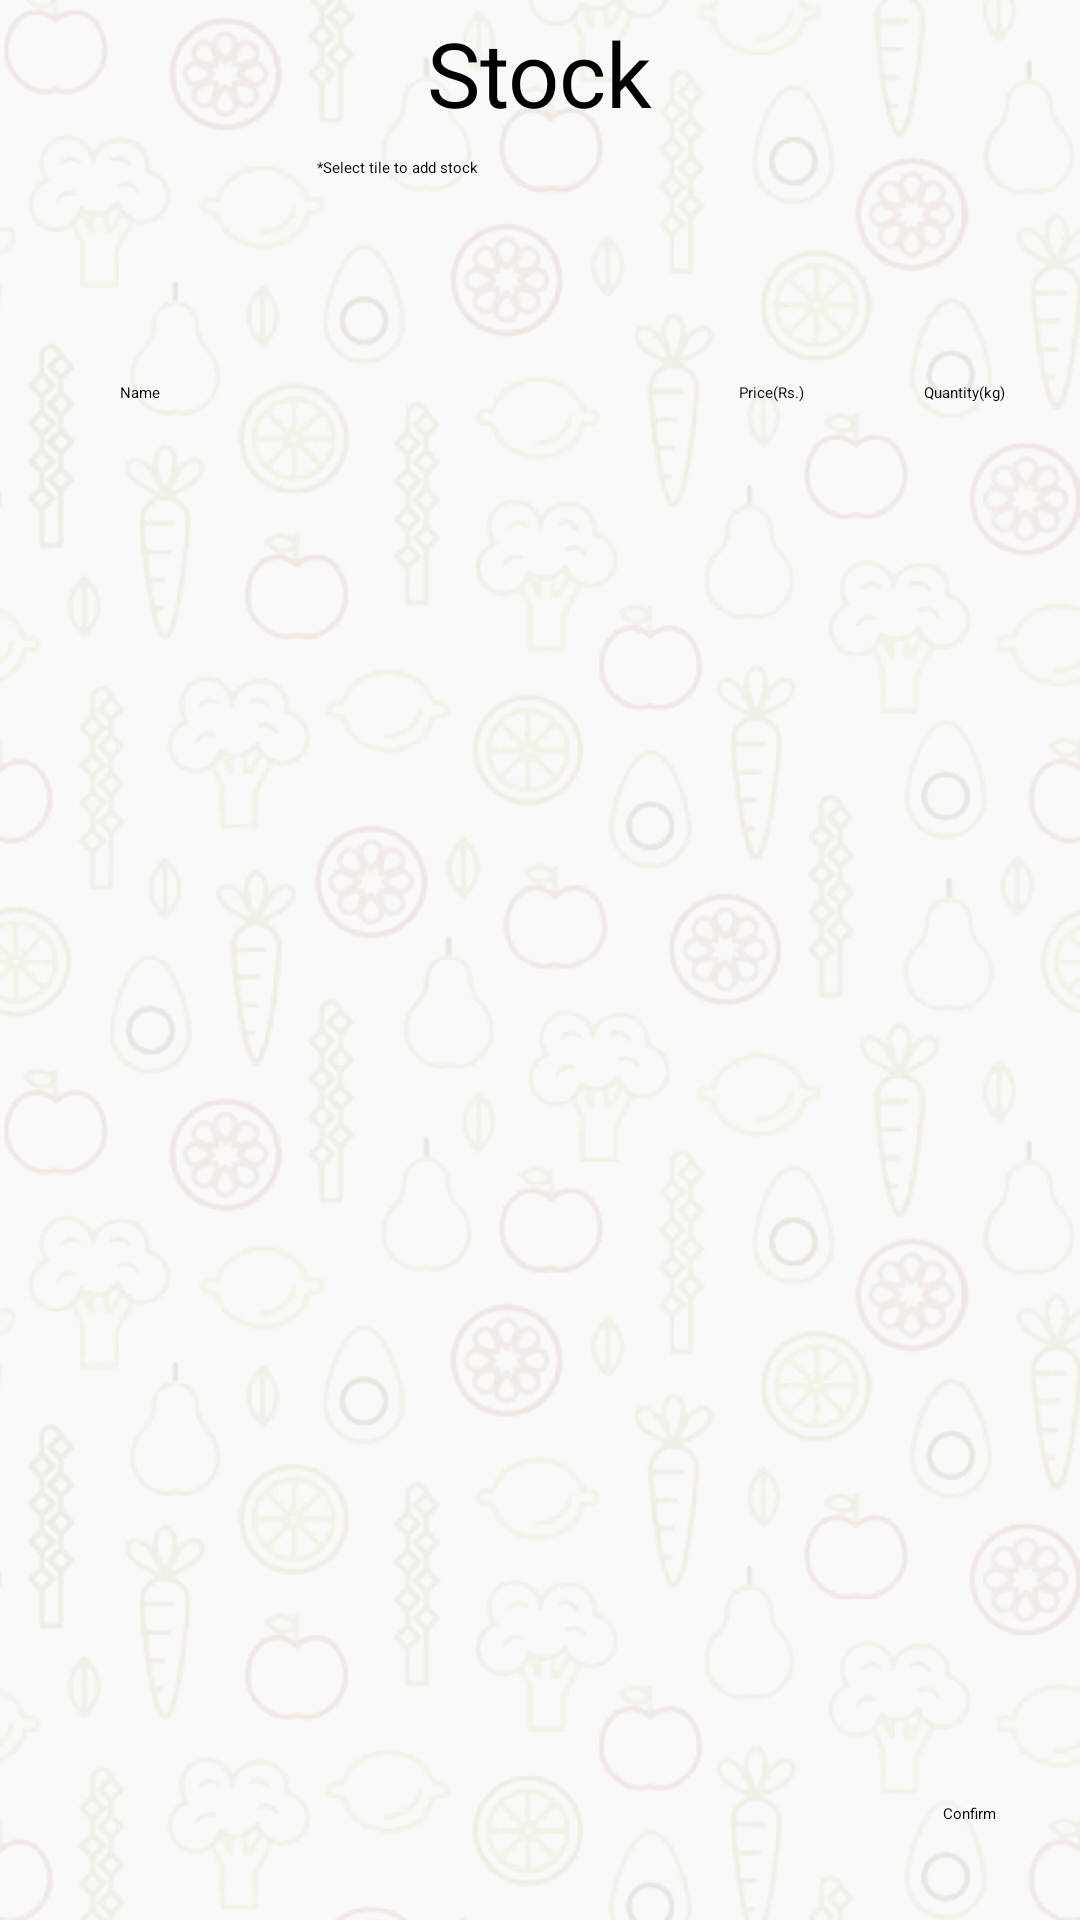

Produce the Android XML layout that renders to this screen, including the resource entries it uses.
<!-- AndroidManifest.xml: application theme Theme.Vendor -->
<!-- res/layout/activity_vegetables_menu.xml -->
<?xml version="1.0" encoding="utf-8"?>
<androidx.constraintlayout.widget.ConstraintLayout xmlns:android="http://schemas.android.com/apk/res/android"
    xmlns:app="http://schemas.android.com/apk/res-auto"
    xmlns:tools="http://schemas.android.com/tools"
    android:layout_width="match_parent"
    android:layout_height="match_parent"
    android:background="@drawable/bg1"
    android:backgroundTint="#32E4E0E0"
    android:backgroundTintMode="multiply"
    tools:context=".Activities.VegetablesMenuActivity">

    <TextView
        android:id="@+id/textView20"
        android:layout_width="wrap_content"
        android:layout_height="wrap_content"
        android:layout_marginTop="4dp"
        android:text="Stock"
        android:textSize="30sp"
        app:layout_constraintEnd_toEndOf="parent"
        app:layout_constraintStart_toStartOf="parent"
        app:layout_constraintTop_toTopOf="parent" />

    <TextView
        android:id="@+id/textView15"
        android:layout_width="wrap_content"
        android:layout_height="wrap_content"
        android:layout_marginLeft="40dp"
        android:layout_marginBottom="10dp"
        android:text="@string/name"
        app:layout_constraintBottom_toTopOf="@+id/allproductsrecyclerviewveg"
        app:layout_constraintStart_toStartOf="parent" />

    <TextView
        android:id="@+id/textView16"
        android:layout_width="wrap_content"
        android:layout_height="wrap_content"
        android:layout_marginEnd="40dp"
        android:layout_marginBottom="10dp"
        android:text="@string/price"
        app:layout_constraintBottom_toTopOf="@+id/allproductsrecyclerviewveg"
        app:layout_constraintEnd_toStartOf="@+id/textView18" />

    <TextView
        android:id="@+id/textView18"
        android:layout_width="wrap_content"
        android:layout_height="wrap_content"
        android:layout_marginEnd="25dp"
        android:layout_marginBottom="10dp"
        android:text="@string/quantity"
        app:layout_constraintBottom_toTopOf="@+id/allproductsrecyclerviewveg"
        app:layout_constraintEnd_toEndOf="parent" />

    <androidx.recyclerview.widget.RecyclerView
        android:id="@+id/allproductsrecyclerviewveg"
        android:layout_width="match_parent"
        android:layout_height="400dp"
        android:layout_marginTop="100dp"
        app:layout_constraintEnd_toEndOf="parent"
        app:layout_constraintHorizontal_bias="0.0"
        app:layout_constraintStart_toStartOf="parent"
        app:layout_constraintTop_toBottomOf="@+id/textView20">

    </androidx.recyclerview.widget.RecyclerView>

    <Button
        android:id="@+id/cartbutton1veg"
        android:layout_width="wrap_content"
        android:layout_height="wrap_content"
        android:layout_marginEnd="28dp"
        android:layout_marginBottom="32dp"
        android:text="@string/confirm"
        app:layout_constraintBottom_toBottomOf="parent"
        app:layout_constraintEnd_toEndOf="parent" />

    <TextView
        android:id="@+id/textView13"
        android:layout_width="148dp"
        android:layout_height="20dp"
        android:layout_marginTop="8dp"
        android:text="*Select tile to add stock"
        app:layout_constraintEnd_toEndOf="parent"
        app:layout_constraintHorizontal_bias="0.498"
        app:layout_constraintStart_toStartOf="parent"
        app:layout_constraintTop_toBottomOf="@+id/textView20" />

</androidx.constraintlayout.widget.ConstraintLayout>
<!-- resources referenced by this layout -->
<resources>
  <!-- drawable bg1: jpg bitmap (drawable-v24, 256778 bytes) -->
  <string name="confirm">Confirm</string>
  <string name="name">Name</string>
  <string name="price">Price<br />(Rs.)</string>
  <string name="quantity">Quantity<br />(kg)</string>
</resources>
